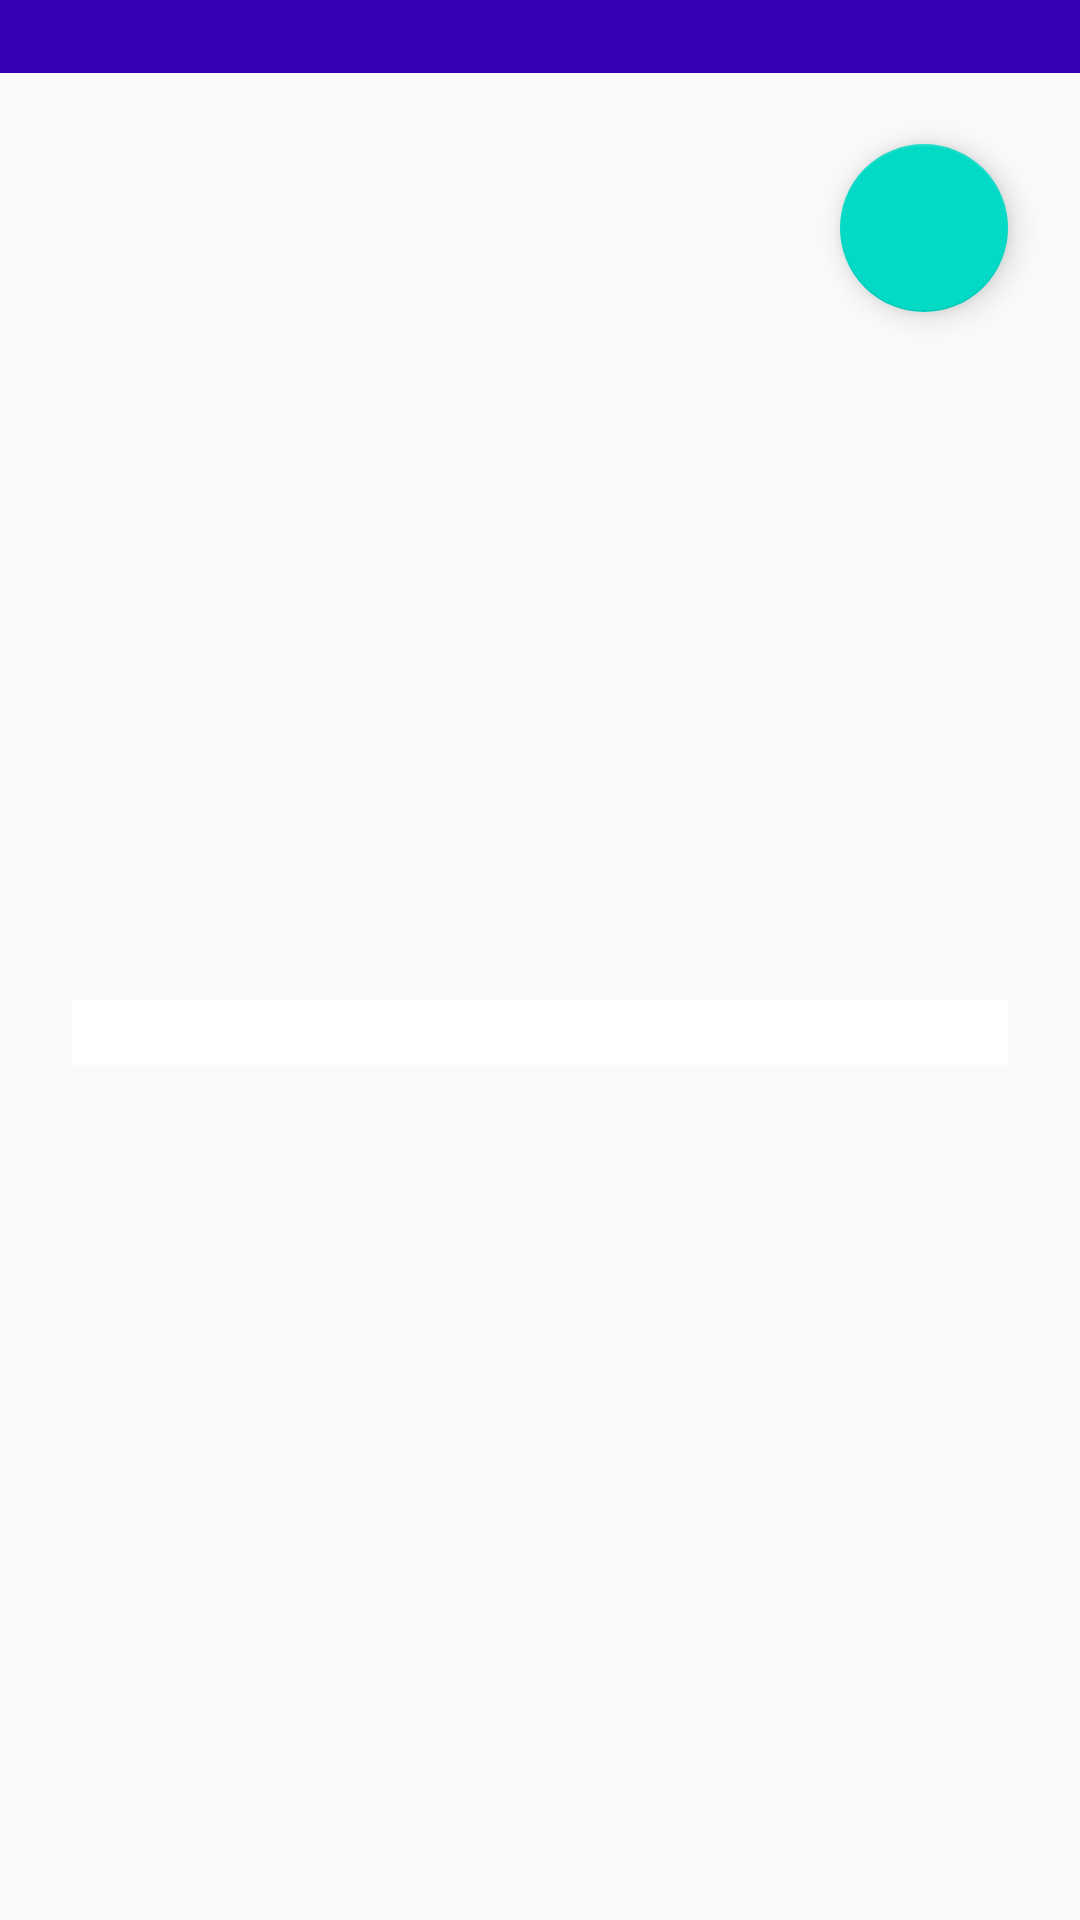

The Android layout XML behind this screen, and the referenced resources:
<!-- AndroidManifest.xml: application theme AppTheme -->
<!-- res/layout/review_detail_sheet.xml -->
<?xml version="1.0" encoding="utf-8"?>
<layout xmlns:android="http://schemas.android.com/apk/res/android"
    xmlns:app="http://schemas.android.com/apk/res-auto">

    <data>

        <variable
            name="review"
            type="com.ivanhadzhi.popularmovies.model.Review" />
    </data>

    <androidx.constraintlayout.widget.ConstraintLayout
        android:id="@+id/review_details_container"
        android:layout_width="match_parent"
        android:layout_height="match_parent">

        <TextView
            android:id="@+id/author_title"
            android:layout_width="0dp"
            android:layout_height="wrap_content"
            android:text="@{review.author}"
            android:textStyle="bold"
            android:textColor="@color/white"
            app:fontFamily="sans-serif-condensed"
            android:textSize="@dimen/label_text_size"
            android:paddingLeft="24dp"
            android:background="@color/colorPrimaryDark"
            app:layout_constraintTop_toTopOf="parent"
            app:layout_constraintLeft_toLeftOf="parent"
            app:layout_constraintRight_toRightOf="parent" />

        <androidx.core.widget.NestedScrollView
            android:id="@+id/scroll"
            android:layout_width="0dp"
            android:layout_height="wrap_content"
            android:background="@color/white"
            android:layout_marginTop="24dp"
            android:layout_marginLeft="24dp"
            android:layout_marginRight="24dp"
            app:layout_constraintTop_toBottomOf="@id/author_title"
            app:layout_constraintStart_toStartOf="parent"
            app:layout_constraintEnd_toEndOf="parent"
            app:layout_constraintBottom_toBottomOf="parent">

            <TextView
                android:id="@+id/review_content"
                android:layout_width="match_parent"
                android:layout_height="match_parent"
                android:textStyle="italic"
                android:textSize="@dimen/regular_text_size"
                app:fontFamily="sans-serif-condensed"
                android:text="@{review.content}" />

        </androidx.core.widget.NestedScrollView>

        <com.google.android.material.floatingactionbutton.FloatingActionButton
            android:id="@+id/close_action"
            android:layout_width="wrap_content"
            android:layout_height="wrap_content"
            android:layout_marginRight="24dp"
            android:src="@drawable/close_button_icon"
            android:layout_marginTop="48dp"
            app:layout_constraintTop_toTopOf="parent"
            app:layout_constraintEnd_toEndOf="parent" />

    </androidx.constraintlayout.widget.ConstraintLayout>

</layout>
<!-- resources referenced by this layout -->
<resources>
  <dimen name="label_text_size">18sp</dimen>
  <dimen name="regular_text_size">16sp</dimen>
  <style name="AppTheme" parent="Theme.AppCompat.Light.DarkActionBar">
          
          <item name="colorPrimary">@color/colorPrimary</item>
          <item name="colorPrimaryDark">@color/colorPrimaryDark</item>
          <item name="colorAccent">@color/colorAccent</item>
      </style>
  <!-- not gathered from this repository: default colours our renderer supplied (Android Studio template values) -->
  <color name="white">#FFFFFFFF</color>
  <color name="colorPrimary">#FF6200EE</color>
  <color name="colorPrimaryDark">#FF3700B3</color>
  <color name="colorAccent">#FF03DAC5</color>
</resources>
